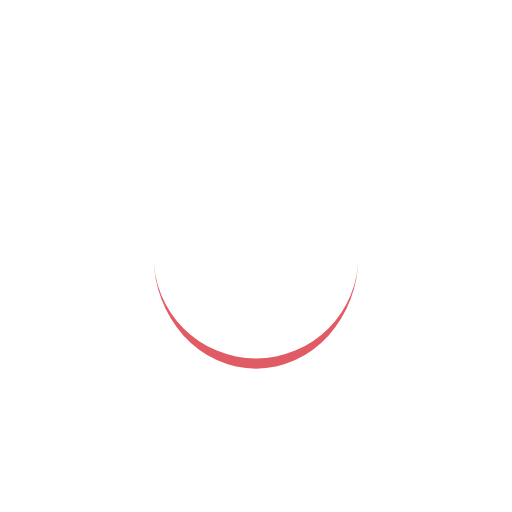
t = 0.00 s
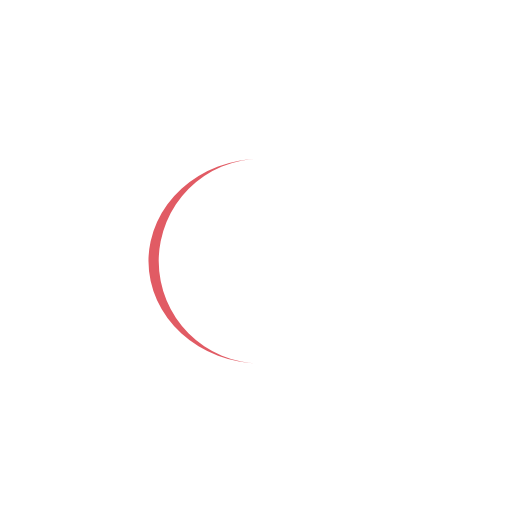
t = 0.25 s
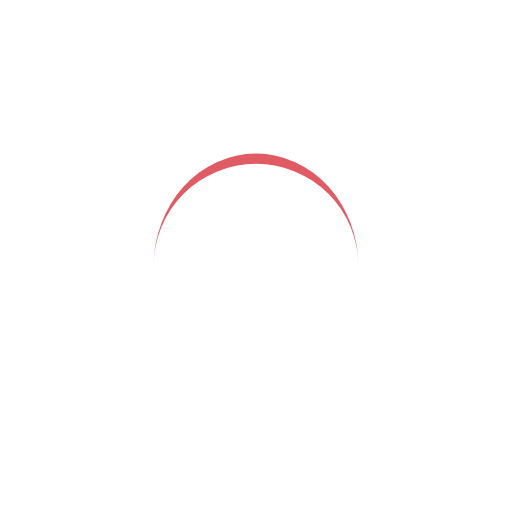
t = 0.50 s
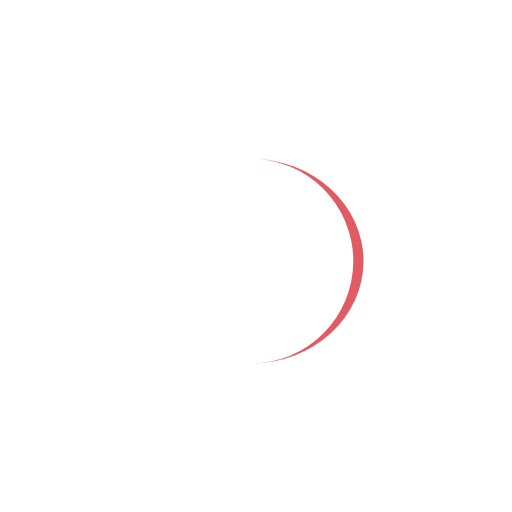
t = 0.75 s

The animated SVG that drew these frames (rendered in a browser with its animation timeline set to each time). Animation: 1 SMIL element (animateTransform=1); one cycle of 1.00 s, repeats indefinitely.

<svg width="200px"  height="200px"  xmlns="http://www.w3.org/2000/svg" viewBox="0 0 100 100" preserveAspectRatio="xMidYMid" class="lds-eclipse" style="background: rgba(0, 0, 0, 0) none repeat scroll 0% 0%;"><path ng-attr-d="{{config.pathCmd}}" ng-attr-fill="{{config.color}}" stroke="none" d="M30 50A20 20 0 0 0 70 50A20 22 0 0 1 30 50" fill="#e15b64"><animateTransform attributeName="transform" type="rotate" calcMode="linear" values="0 50 51;360 50 51" keyTimes="0;1" dur="1s" begin="0s" repeatCount="indefinite"></animateTransform></path></svg>